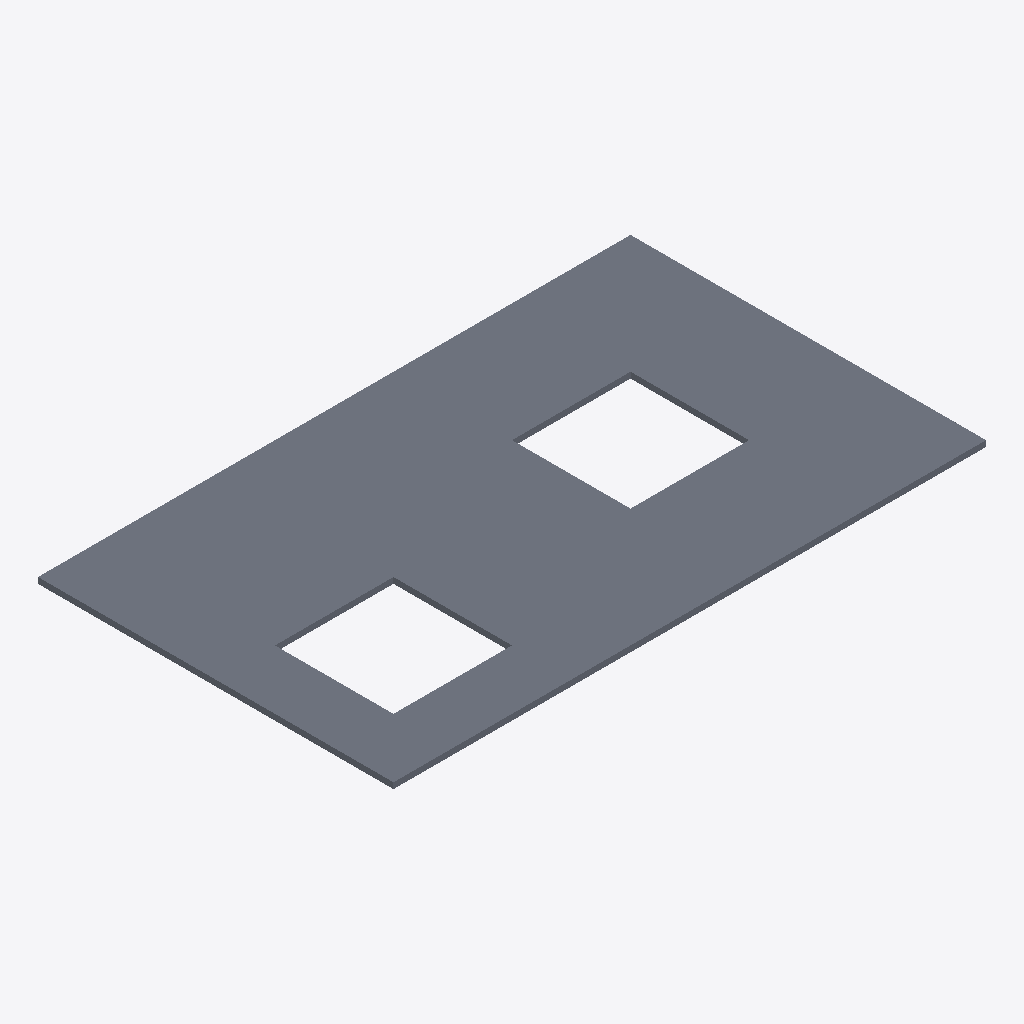
Isometric view of an IFC building model (IFC-SPF (STEP), schema IFC4, length unit millimetre), seen from the south-west, elements coloured by IFC class: 1 slab (grey).
Extent 10.0 m × 6.0 m × 0.1 m (x, y, z). Elements (1): 1 IfcSlab.

HEADER;
FILE_DESCRIPTION(('ViewDefinition [ReferenceView]'),'2;1');
FILE_NAME('extruded_voids.ifc','2026-01-01T00:00:00',(''),(''),'Kadakas tests','hand written','');
FILE_SCHEMA(('IFC4'));
ENDSEC;
DATA;
#1=IFCPROJECT('0000000000000000000001',$,'Fixture project',$,$,$,$,(#10),#20);
#30=IFCSITE('0000000000000000000030',$,'Fixture site',$,$,#31,$,$,.ELEMENT.,$,$,$,$,$);
#122=IFCSLAB('0000000000000000000122',$,'Deck with holes',$,$,#31,#121,$,.FLOOR.);
ENDSEC;
